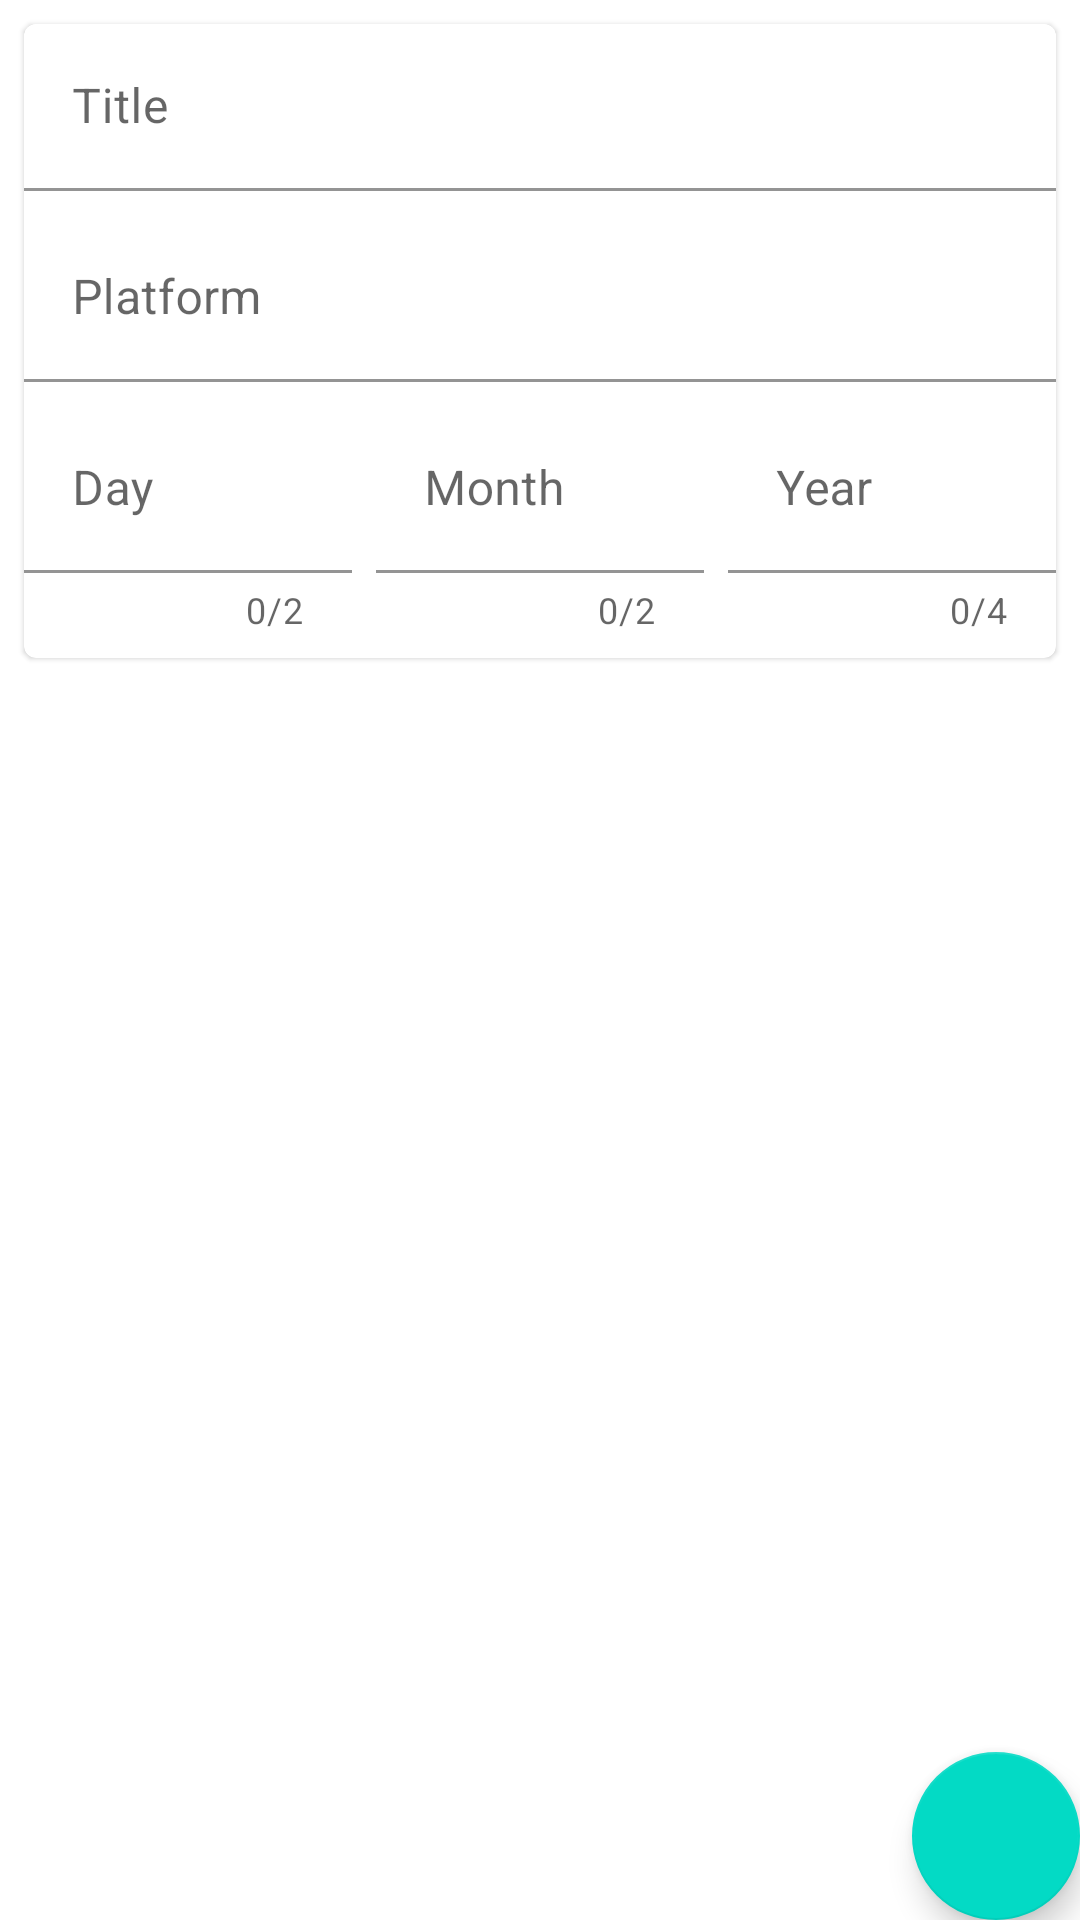

Layout XML and referenced resources for this Android screen:
<!-- AndroidManifest.xml: application theme Theme.MadLevel5Task2 -->
<!-- res/layout/fragment_add_game.xml -->
<?xml version="1.0" encoding="utf-8"?>
<androidx.constraintlayout.widget.ConstraintLayout xmlns:android="http://schemas.android.com/apk/res/android"
    xmlns:app="http://schemas.android.com/apk/res-auto"
    xmlns:tools="http://schemas.android.com/tools"
    android:layout_width="match_parent"
    android:layout_height="match_parent"
    tools:context=".ui.AddGameFragment">

    <com.google.android.material.card.MaterialCardView
        android:id="@+id/mcwAddGame"
        android:layout_width="match_parent"
        android:layout_height="wrap_content"
        android:layout_margin="8dp"
        app:layout_constraintTop_toTopOf="parent"
        app:layout_constraintStart_toStartOf="parent"
        app:layout_constraintEnd_toEndOf="parent">

        <LinearLayout
            android:layout_width="match_parent"
            android:layout_height="wrap_content"
            android:orientation="vertical">

            <com.google.android.material.textfield.TextInputLayout
                android:id="@+id/tilGame"
                android:layout_width="match_parent"
                android:layout_height="wrap_content"
                android:layout_marginBottom="8dp"
                app:boxBackgroundColor="@color/white"
                android:hint="@string/tilGame">

                <com.google.android.material.textfield.TextInputEditText
                    android:id="@+id/tietGame"
                    android:maxLines="1"
                    android:layout_width="match_parent"
                    android:layout_height="wrap_content"
                    />
            </com.google.android.material.textfield.TextInputLayout>

            <com.google.android.material.textfield.TextInputLayout
                android:id="@+id/tilPlatform"
                android:layout_width="match_parent"
                android:layout_height="wrap_content"
                android:layout_marginBottom="8dp"
                app:boxBackgroundColor="@color/white"
                android:hint="@string/tilPlatform">

                <com.google.android.material.textfield.TextInputEditText
                    android:id="@+id/tietPlatform"
                    android:maxLines="1"
                    android:layout_width="match_parent"
                    android:layout_height="wrap_content"
                    />
            </com.google.android.material.textfield.TextInputLayout>

            <LinearLayout
                android:layout_width="match_parent"
                android:layout_height="wrap_content"
                android:layout_marginBottom="8dp"
                android:orientation="horizontal">

                <com.google.android.material.textfield.TextInputLayout
                    android:id="@+id/tilDay"
                    android:layout_marginEnd="8dp"
                    android:layout_width="0dp"
                    android:layout_height="wrap_content"
                    android:layout_weight="1"
                    app:boxBackgroundColor="@color/white"
                    app:counterEnabled="true"
                    app:counterMaxLength="2"
                    android:hint="@string/tilDay">

                    <com.google.android.material.textfield.TextInputEditText
                        android:id="@+id/tietDay"
                        android:maxLines="1"
                        android:inputType="numberDecimal"
                        android:layout_width="match_parent"
                        android:layout_height="wrap_content"
                        />
                </com.google.android.material.textfield.TextInputLayout>


                <com.google.android.material.textfield.TextInputLayout
                    android:id="@+id/tilMonth"
                    android:layout_marginEnd="8dp"
                    android:layout_width="0dp"
                    android:layout_height="wrap_content"
                    android:layout_weight="1"
                    app:boxBackgroundColor="@color/white"
                    app:counterEnabled="true"
                    app:counterMaxLength="2"
                    android:hint="@string/tilMonth">

                    <com.google.android.material.textfield.TextInputEditText
                        android:id="@+id/tietMonth"
                        android:maxLines="1"
                        android:inputType="numberDecimal"
                        android:layout_width="match_parent"
                        android:layout_height="wrap_content"
                        />
                </com.google.android.material.textfield.TextInputLayout>

                <com.google.android.material.textfield.TextInputLayout
                    android:id="@+id/tilYear"
                    android:layout_width="0dp"
                    android:layout_height="wrap_content"
                    android:layout_weight="1"
                    app:boxBackgroundColor="@color/white"
                    app:counterEnabled="true"
                    app:counterMaxLength="4"
                    android:hint="@string/tilYear">

                    <com.google.android.material.textfield.TextInputEditText
                        android:id="@+id/tietYear"
                        android:maxLines="1"
                        android:inputType="numberDecimal"
                        android:layout_width="match_parent"
                        android:layout_height="wrap_content"
                        />
                </com.google.android.material.textfield.TextInputLayout>
            </LinearLayout>
        </LinearLayout>

    </com.google.android.material.card.MaterialCardView>

    <com.google.android.material.floatingactionbutton.FloatingActionButton
        android:id="@+id/fabSaveGame"
        android:layout_width="wrap_content"
        android:layout_height="wrap_content"
        android:layout_gravity="bottom|end"
        android:layout_marginEnd="@dimen/fab_margin"
        android:layout_marginBottom="@dimen/fab_margin"
        app:srcCompat="@drawable/ic_baseline_save_24"
        app:layout_constraintBottom_toBottomOf="parent"
        app:layout_constraintEnd_toEndOf="parent"
        android:contentDescription="@string/fabSaveGame" />

</androidx.constraintlayout.widget.ConstraintLayout>
<!-- resources referenced by this layout -->
<resources>
  <string name="fabSaveGame">add game to list and navigate to GamesFragment</string>
  <string name="tilDay">Day</string>
  <string name="tilGame">Title</string>
  <string name="tilMonth">Month</string>
  <string name="tilPlatform">Platform</string>
  <string name="tilYear">Year</string>
  <style name="Theme.MadLevel5Task2" parent="Theme.MaterialComponents.DayNight.DarkActionBar">
          
          <item name="colorPrimary">@color/colorPrimary</item>
          <item name="colorPrimaryVariant">@color/colorPrimaryDark</item>
          <item name="colorOnPrimary">#000000</item>
          
          <item name="colorSecondary">@color/colorAccent</item>
          <item name="colorOnSecondary">#FFFFFF</item>
          <item name="android:statusBarColor" tools:targetApi="l">?attr/colorPrimaryVariant</item>
      </style>
  <!-- not gathered from this repository: default colours our renderer supplied (Android Studio template values) -->
  <color name="white">#FFFFFFFF</color>
  <color name="colorPrimary">#FF6200EE</color>
  <color name="colorPrimaryDark">#FF3700B3</color>
  <color name="colorAccent">#FF03DAC5</color>
</resources>
